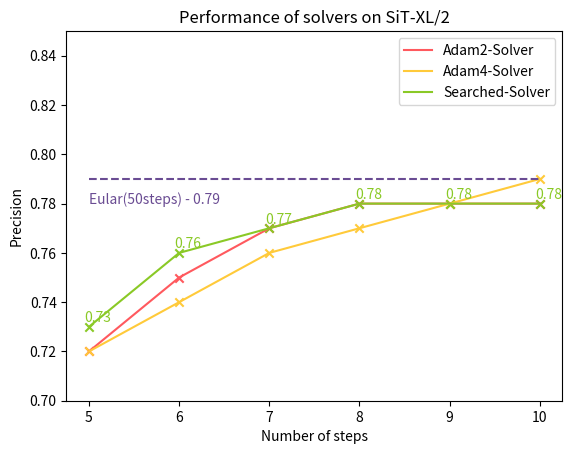

Python code for this plot: (Note: this script raises an exception after producing the figure.)

data_dict = {
    "Adam2-Solver": [0.72, 0.75, 0.77, 0.78, 0.78, 0.78],
    "Adam4-Solver": [0.72, 0.74, 0.76, 0.77, 0.78, 0.79],
    "Searched-Solver": [0.73, 0.76, 0.77, 0.78, 0.78, 0.78],
}

x_axis = [5, 6, 7, 8, 9, 10]
color_table = {
    'Adam2-Solver':"#FF595E",
    'Adam4-Solver':"#FFCA3A",
    "Searched-Solver":"#8AC926",
}
import matplotlib.pyplot as plt
import numpy as np
for data_name, data in data_dict.items():
    plt.plot(x_axis, data, label=data_name, color=color_table[data_name])
    plt.scatter(x_axis, data, marker="x", color=color_table[data_name])
    if data_name == "Searched-Solver":
        for i in range(len(data)):
            plt.text(x_axis[i]-0.05, data[i]+0.002, str(data[i]), color=color_table[data_name])
plt.plot(x_axis, [0.79, ] * len(x_axis), linestyle="--", color="#6A4C93")
plt.text(5, 0.78, "Eular(50steps) - 0.79", color="#6A4C93")
plt.title("Performance of solvers on SiT-XL/2")
plt.ylabel("Precision")
plt.ylim(0.7, 0.85)
plt.xlabel("Number of steps")
plt.legend()
# plt.show()
# plt.margins(0, 0)
plt.savefig(f"tools/plot_figs/coeffs/sit-pr.png", bbox_inches='tight')
plt.close()